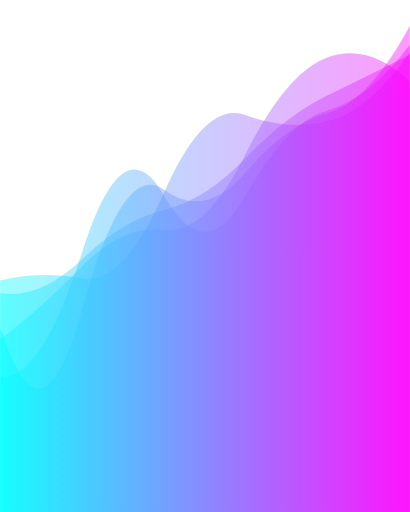
t = 0.00 s
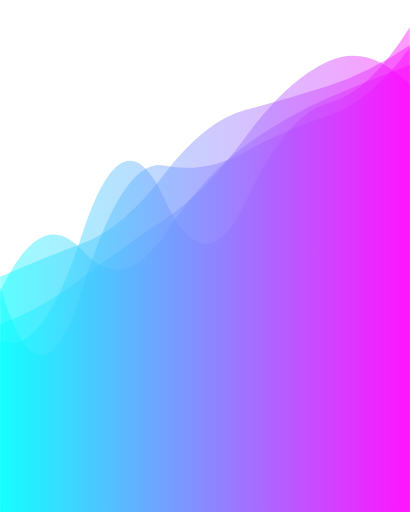
t = 1.67 s
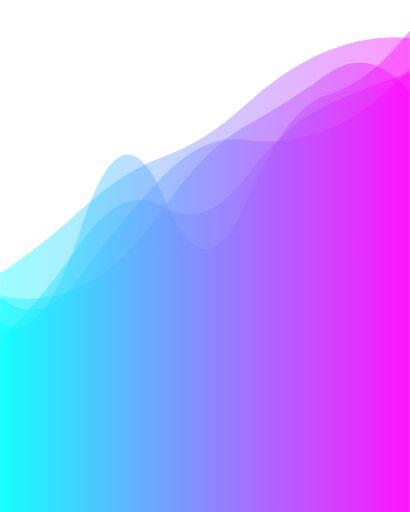
t = 3.33 s
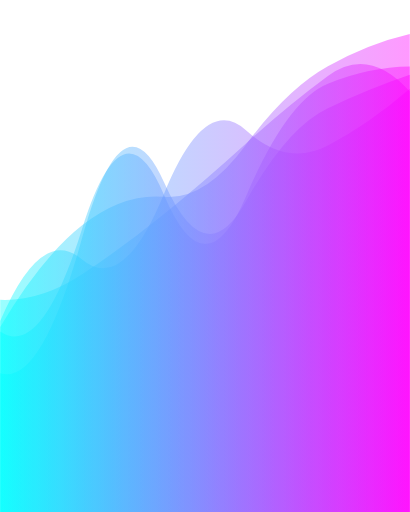
t = 5.00 s
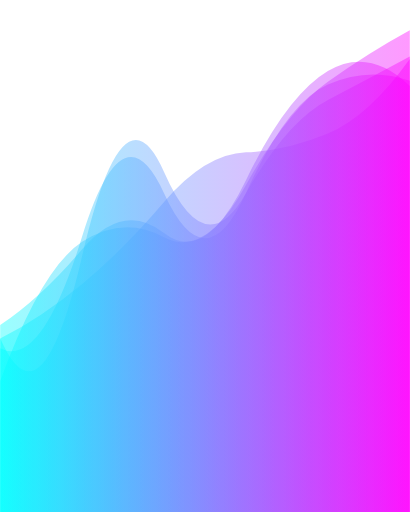
t = 6.67 s
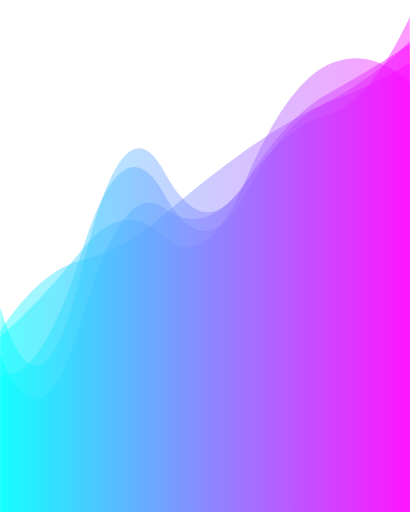
t = 8.34 s

The animated SVG that drew these frames (rendered in a browser with its animation timeline set to each time). Animation: 5 SMIL elements (animate=5); one cycle of 10.00 s, repeats indefinitely.

<svg xmlns="http://www.w3.org/2000/svg" xmlns:xlink="http://www.w3.org/1999/xlink" style="margin:auto;background:0 0;display:block;z-index:1;position:relative;shape-rendering:auto" width="640" height="800" preserveAspectRatio="xMidYMid" viewBox="0 0 640 800"><g transform="translate(320,400) scale(-1,-1) translate(-320,-400)"><linearGradient id="lg-0.2697168816141109" x1="0" x2="1" y1="0" y2="0"><stop offset="0" stop-color="#f0f"/><stop offset="1" stop-color="#0ff"/></linearGradient><path fill="url(#lg-0.2697168816141109)" opacity=".4"><animate attributeName="d" begin="0s" calcmod="spline" dur="10s" keySplines="0.2 0 0.2 1;0.2 0 0.2 1;0.2 0 0.2 1" keyTimes="0;0.333;0.667;1" repeatCount="indefinite" values="M0 0L 0 717.9974645855868Q 64 626.2275729642912 128 610.8297437047387T 256 620.033010669493T 384 499.07990413189845T 512 365.19063901394503T 640 361.8179545684658L 640 0 Z;M0 0L 0 740.7935863798518Q 64 746.0452353150594 128 720.5634192665447T 256 636.7852925651534T 384 555.6130914238724T 512 473.66485857201053T 640 373.0137642826303L 640 0 Z;M0 0L 0 752.8266964531297Q 64 717.9791039304539 128 672.3627784084115T 256 510.83154082653965T 384 429.46288422011173T 512 422.1579167568583T 640 204.87138973240621L 640 0 Z;M0 0L 0 717.9974645855868Q 64 626.2275729642912 128 610.8297437047387T 256 620.033010669493T 384 499.07990413189845T 512 365.19063901394503T 640 361.8179545684658L 640 0 Z"/></path><path fill="url(#lg-0.2697168816141109)" opacity=".4"><animate attributeName="d" begin="-2s" calcmod="spline" dur="10s" keySplines="0.2 0 0.2 1;0.2 0 0.2 1;0.2 0 0.2 1" keyTimes="0;0.333;0.667;1" repeatCount="indefinite" values="M0 0L 0 734.6643771206279Q 64 690.0579792233157 128 654.2457404286835T 256 508.3780702481036T 384 544.196963024291T 512 377.63689438714823T 640 314.8588907276939L 640 0 Z;M0 0L 0 700.8830902726806Q 64 676.5401153026261 128 648.8918718423018T 256 583.5892379428235T 384 424.0566722861316T 512 406.4046521716434T 640 359.93351447961265L 640 0 Z;M0 0L 0 677.4824486566998Q 64 658.2131437927438 128 628.413327375356T 256 482.8530278130781T 384 511.8400075956284T 512 433.91025320504116T 640 205.8169563093477L 640 0 Z;M0 0L 0 734.6643771206279Q 64 690.0579792233157 128 654.2457404286835T 256 508.3780702481036T 384 544.196963024291T 512 377.63689438714823T 640 314.8588907276939L 640 0 Z"/></path><path fill="url(#lg-0.2697168816141109)" opacity=".4"><animate attributeName="d" begin="-4s" calcmod="spline" dur="10s" keySplines="0.2 0 0.2 1;0.2 0 0.2 1;0.2 0 0.2 1" keyTimes="0;0.333;0.667;1" repeatCount="indefinite" values="M0 0L 0 662.3407539165383Q 64 710.1479368571318 128 679.3539177157287T 256 498.4934873765056T 384 498.4917025954918T 512 439.3659959830817T 640 273.2032598026905L 640 0 Z;M0 0L 0 718.5959971432766Q 64 641.7597105517594 128 623.2752484563046T 256 499.069896534764T 384 496.00252765725253T 512 394.8285826738388T 640 187.9535375102106L 640 0 Z;M0 0L 0 774.2535651398622Q 64 660.499390281287 128 645.2212580588374T 256 480.49726279835255T 384 488.0502141815413T 512 450.67008007306947T 640 303.2328544056761L 640 0 Z;M0 0L 0 662.3407539165383Q 64 710.1479368571318 128 679.3539177157287T 256 498.4934873765056T 384 498.4917025954918T 512 439.3659959830817T 640 273.2032598026905L 640 0 Z"/></path><path fill="url(#lg-0.2697168816141109)" opacity=".4"><animate attributeName="d" begin="-6s" calcmod="spline" dur="10s" keySplines="0.2 0 0.2 1;0.2 0 0.2 1;0.2 0 0.2 1" keyTimes="0;0.333;0.667;1" repeatCount="indefinite" values="M0 0L 0 651.7909655963564Q 64 729.5671614941998 128 676.9970174616653T 256 610.319798926656T 384 483.3536084299744T 512 347.9205426298811T 640 355.2063355646867L 640 0 Z;M0 0L 0 669.2417156226903Q 64 726.3223760840017 128 691.802825126813T 256 495.6878656642732T 384 424.4386206803106T 512 425.9461468622024T 640 276.40013024319137L 640 0 Z;M0 0L 0 673.7217437173383Q 64 734.8880964898343 128 715.4793719168297T 256 576.5018450940217T 384 445.1203637111033T 512 373.26199960844775T 640 267.7243305087395L 640 0 Z;M0 0L 0 651.7909655963564Q 64 729.5671614941998 128 676.9970174616653T 256 610.319798926656T 384 483.3536084299744T 512 347.9205426298811T 640 355.2063355646867L 640 0 Z"/></path><path fill="url(#lg-0.2697168816141109)" opacity=".4"><animate attributeName="d" begin="-8s" calcmod="spline" dur="10s" keySplines="0.2 0 0.2 1;0.2 0 0.2 1;0.2 0 0.2 1" keyTimes="0;0.333;0.667;1" repeatCount="indefinite" values="M0 0L 0 717.9125485766676Q 64 639.2010499643764 128 618.210760918553T 256 569.7539416098801T 384 549.1274421462326T 512 354.09312424969784T 640 364.14414878735533L 640 0 Z;M0 0L 0 654.9263198186885Q 64 602.3475621450738 128 567.4398293182753T 256 599.4374853459848T 384 491.7588412234821T 512 399.0606642693584T 640 291.19082773761755L 640 0 Z;M0 0L 0 786.7842046518169Q 64 641.8579244750064 128 627.0817968465666T 256 505.94904914094445T 384 473.0220034628818T 512 292.1436392801529T 640 240.6595114174542L 640 0 Z;M0 0L 0 717.9125485766676Q 64 639.2010499643764 128 618.210760918553T 256 569.7539416098801T 384 549.1274421462326T 512 354.09312424969784T 640 364.14414878735533L 640 0 Z"/></path></g></svg>
